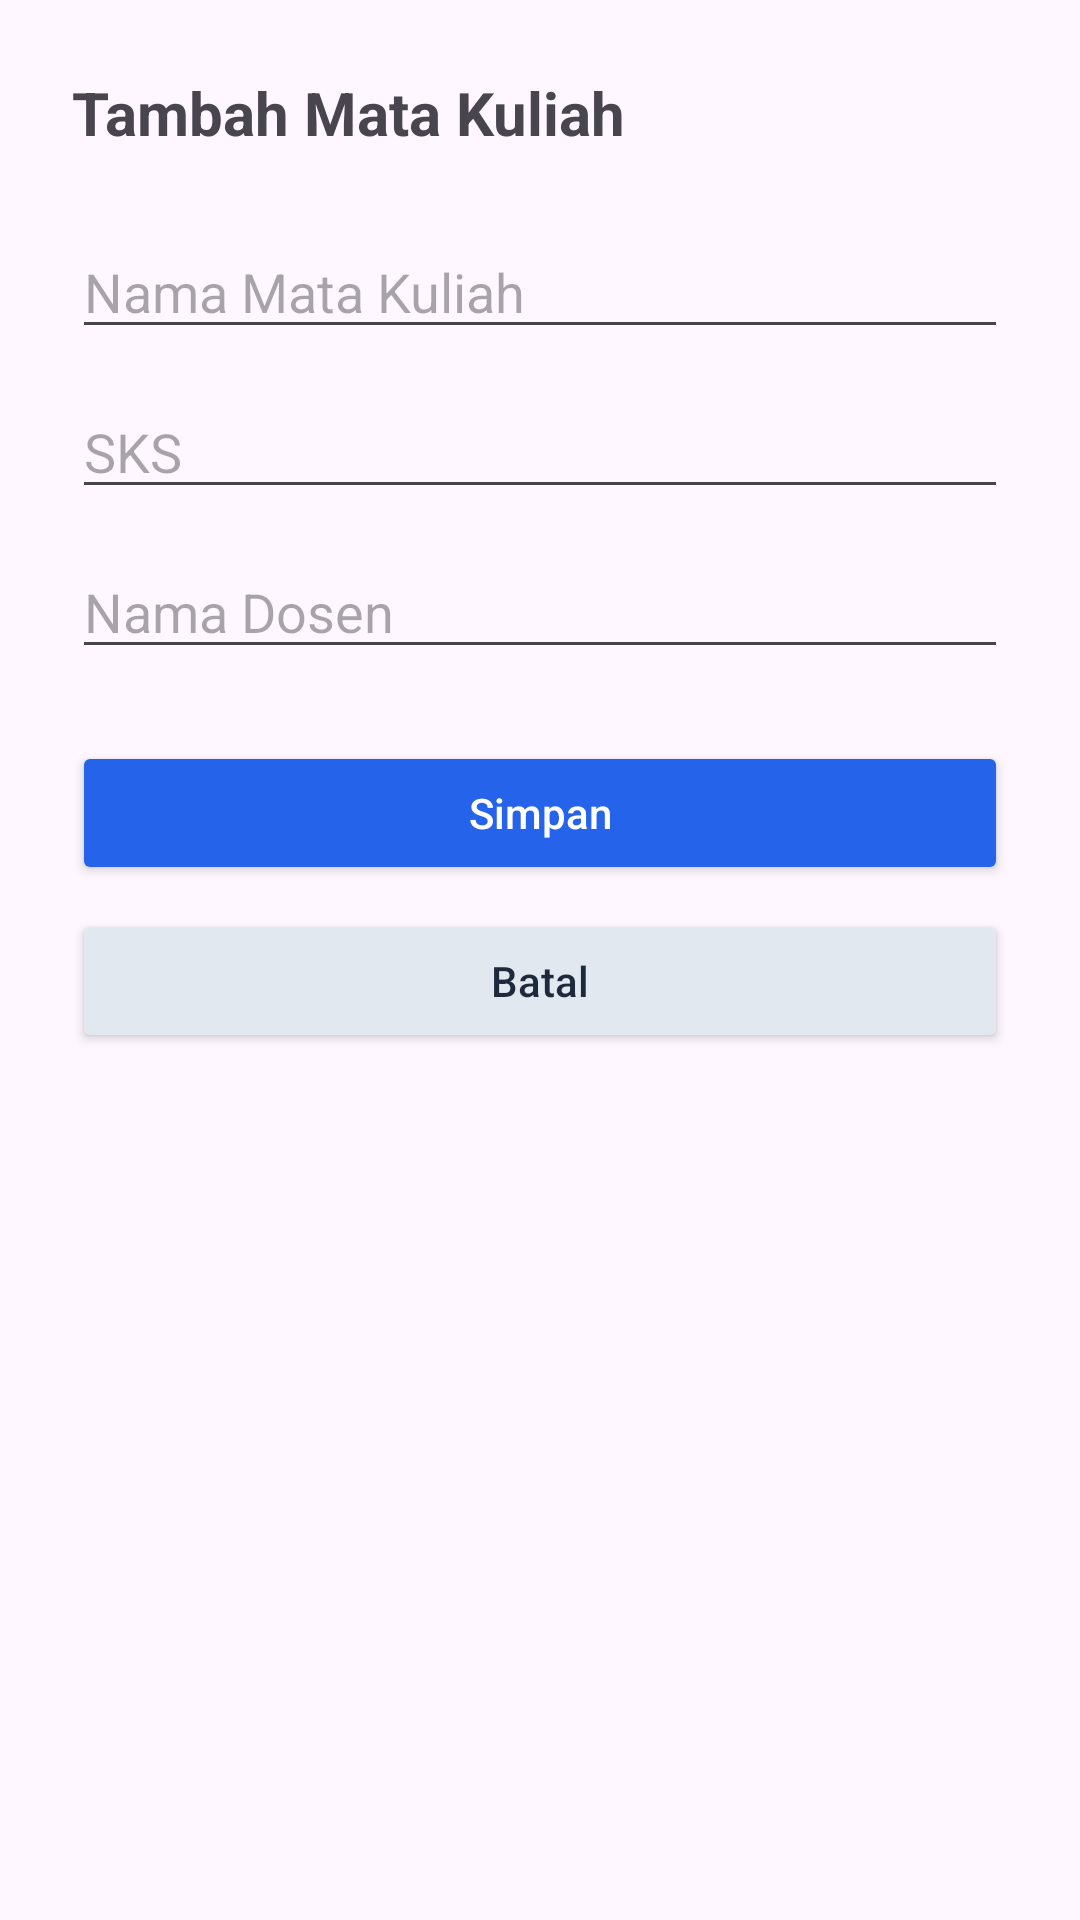

Layout XML and referenced resources for this Android screen:
<!-- AndroidManifest.xml: application theme Theme.Siasatmobile -->
<!-- res/layout/activity_tambah_matkul.xml -->
<?xml version="1.0" encoding="utf-8"?>
<androidx.constraintlayout.widget.ConstraintLayout
    xmlns:android="http://schemas.android.com/apk/res/android"
    xmlns:app="http://schemas.android.com/apk/res-auto"
    android:layout_width="match_parent"
    android:layout_height="match_parent"
    android:padding="24dp">

    <TextView
        android:id="@+id/tvFormTitle"
        android:layout_width="0dp"
        android:layout_height="wrap_content"
        android:text="Tambah Mata Kuliah"
        android:textSize="20sp"
        android:textStyle="bold"
        app:layout_constraintTop_toTopOf="parent"
        app:layout_constraintStart_toStartOf="parent"
        app:layout_constraintEnd_toEndOf="parent" />

    <EditText
        android:id="@+id/etNama"
        android:layout_width="0dp"
        android:layout_height="wrap_content"
        android:hint="Nama Mata Kuliah"
        app:layout_constraintTop_toBottomOf="@id/tvFormTitle"
        app:layout_constraintStart_toStartOf="parent"
        app:layout_constraintEnd_toEndOf="parent"
        android:layout_marginTop="24dp"/>

    <EditText
        android:id="@+id/etSks"
        android:layout_width="0dp"
        android:layout_height="wrap_content"
        android:hint="SKS"
        android:inputType="number"
        app:layout_constraintTop_toBottomOf="@id/etNama"
        app:layout_constraintStart_toStartOf="parent"
        app:layout_constraintEnd_toEndOf="parent"
        android:layout_marginTop="12dp"/>

    <EditText
        android:id="@+id/etDosen"
        android:layout_width="0dp"
        android:layout_height="wrap_content"
        android:hint="Nama Dosen"
        app:layout_constraintTop_toBottomOf="@id/etSks"
        app:layout_constraintStart_toStartOf="parent"
        app:layout_constraintEnd_toEndOf="parent"
        android:layout_marginTop="12dp"/>

    <Button
        android:id="@+id/btnSimpan"
        android:layout_width="match_parent"
        android:layout_height="wrap_content"
        android:text="Simpan"
        android:textAllCaps="false"
        android:backgroundTint="#2563EB"
        android:textColor="#FFFFFF"
        android:layout_marginTop="24dp"
        app:layout_constraintTop_toBottomOf="@id/etDosen"
        app:layout_constraintStart_toStartOf="parent"
        app:layout_constraintEnd_toEndOf="parent" />


    <Button
        android:id="@+id/btnBatal"
        android:layout_width="match_parent"
        android:layout_height="wrap_content"
        android:text="Batal"
        android:textAllCaps="false"
        android:backgroundTint="#E2E8F0"
        android:textColor="#1E293B"
        android:layout_marginTop="8dp"
        app:layout_constraintTop_toBottomOf="@id/btnSimpan"
        app:layout_constraintStart_toStartOf="parent"
        app:layout_constraintEnd_toEndOf="parent"/>



</androidx.constraintlayout.widget.ConstraintLayout>
<!-- resources referenced by this layout -->
<resources>
  <style name="Theme.Siasatmobile" parent="Base.Theme.Siasatmobile" />
  <style name="Base.Theme.Siasatmobile" parent="Theme.Material3.DayNight.NoActionBar">
          
          
      </style>
</resources>
